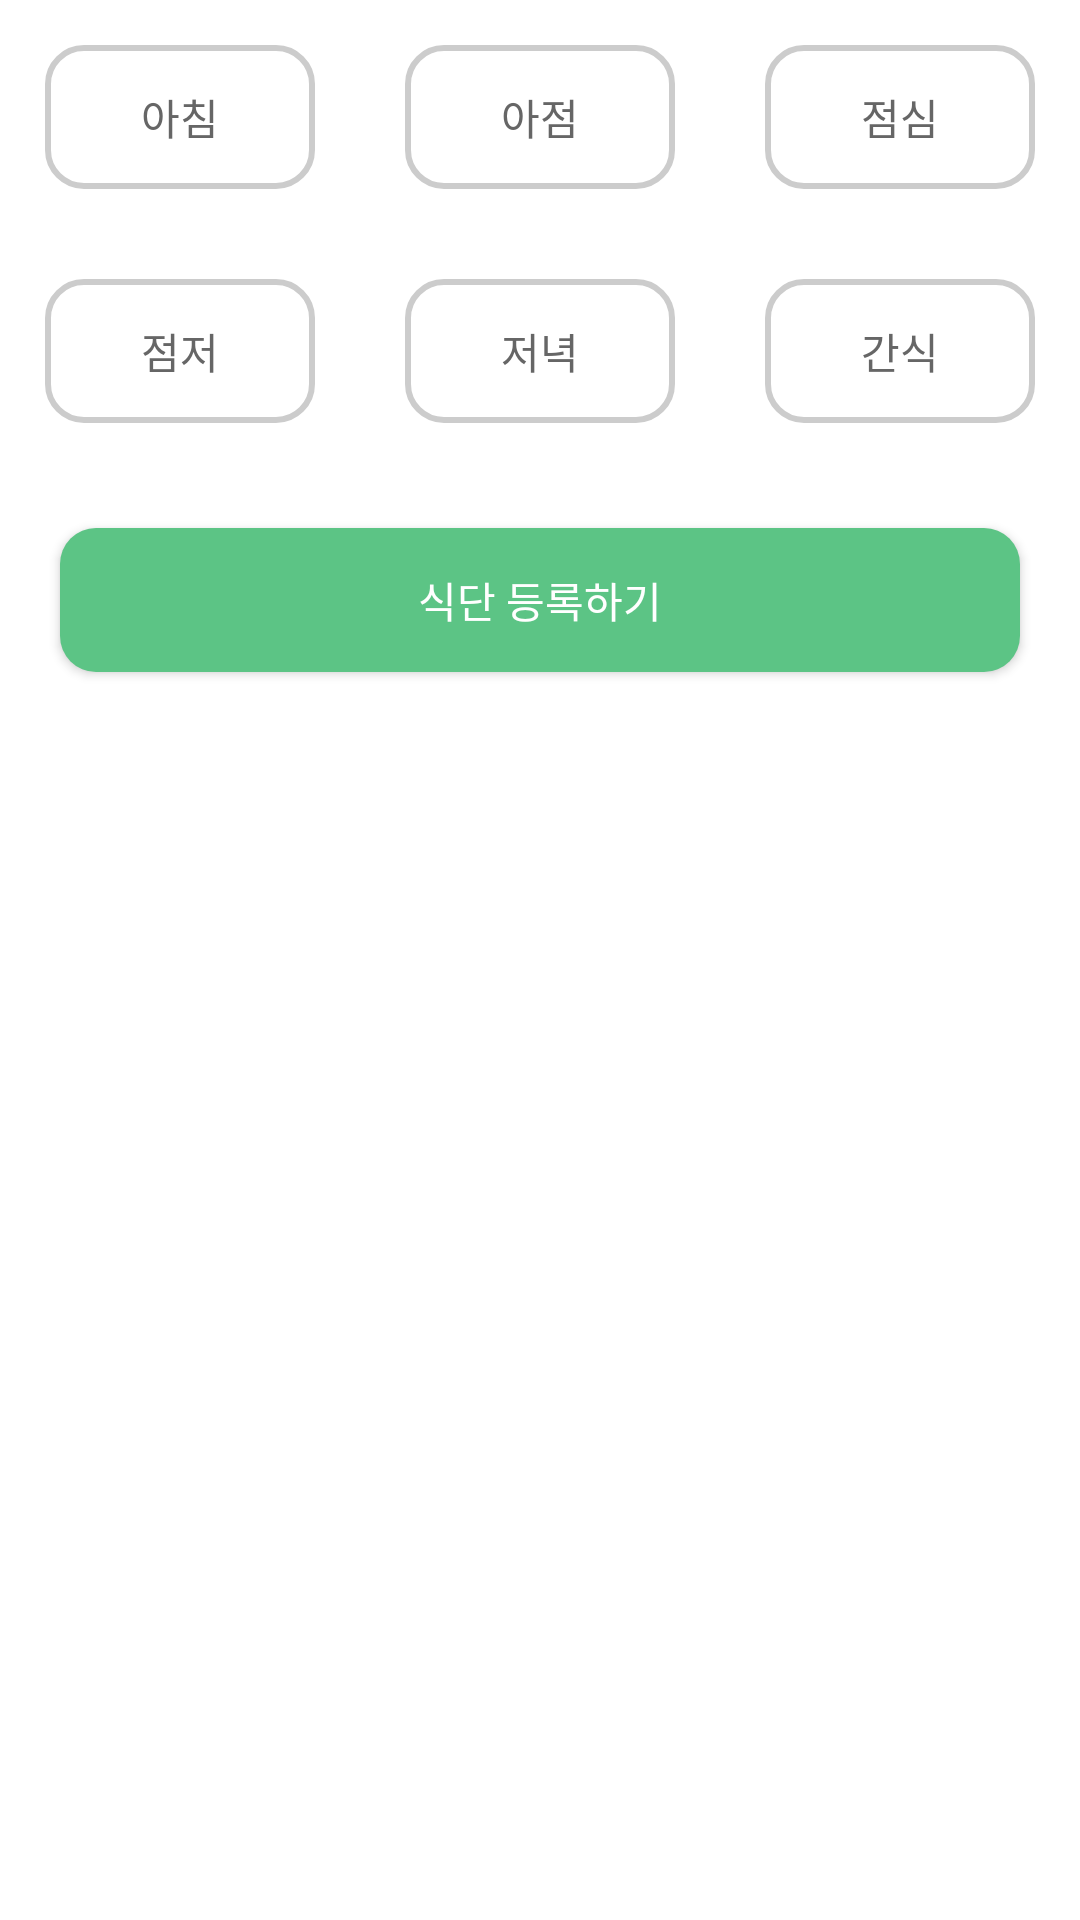

Write the Android layout XML for this screen, with the resource values it uses.
<!-- AndroidManifest.xml: application theme Theme.TestRecyclerView -->
<!-- res/layout/custom_dialog.xml -->
<?xml version="1.0" encoding="utf-8"?>
<LinearLayout xmlns:android="http://schemas.android.com/apk/res/android"
    android:layout_width="match_parent"
    android:layout_height="wrap_content"
    xmlns:app="http://schemas.android.com/apk/res-auto"
    android:orientation="vertical"
    android:layout_gravity="bottom"
    android:background="@drawable/dialog_border">

    <LinearLayout
        android:layout_width="match_parent"
        android:layout_height="wrap_content"
        android:orientation="horizontal"
        android:weightSum="3">
        <androidx.appcompat.widget.AppCompatButton
            android:id="@+id/breakfast"
            android:layout_width="wrap_content"
            android:layout_height="wrap_content"
            android:layout_margin="15dp"
            android:text="아침"
            android:textColor="#666666"
            android:background="@drawable/eat_clicked"
            android:layout_weight="1"/>
        <androidx.appcompat.widget.AppCompatButton
            android:id="@+id/brunch"
            android:layout_width="wrap_content"
            android:layout_height="wrap_content"
            android:layout_margin="15dp"
            android:text="아점"
            android:textColor="#666666"
            android:background="@drawable/eat_clicked"
            android:backgroundTint="@null"
            android:layout_weight="1"/>
        <androidx.appcompat.widget.AppCompatButton
            android:id="@+id/lunch"
            android:layout_width="wrap_content"
            android:layout_height="wrap_content"
            android:layout_margin="15dp"
            android:text="점심"
            android:textColor="#666666"
            android:background="@drawable/eat_clicked"
            android:backgroundTint="@null"
            android:layout_weight="1"/>
    </LinearLayout>

    <LinearLayout
        android:layout_width="match_parent"
        android:layout_height="wrap_content"
        android:orientation="horizontal"
        android:weightSum="3">
        <androidx.appcompat.widget.AppCompatButton
            android:id="@+id/linner"
            android:layout_width="wrap_content"
            android:layout_height="wrap_content"
            android:layout_margin="15dp"
            android:text="점저"
            android:textColor="#666666"
            android:background="@drawable/eat_clicked"
            android:backgroundTint="@null"
            android:layout_weight="1"/>
        <androidx.appcompat.widget.AppCompatButton
            android:id="@+id/dinner"
            android:layout_width="wrap_content"
            android:layout_height="wrap_content"
            android:layout_margin="15dp"
            android:text="저녁"
            android:textColor="#666666"
            android:background="@drawable/eat_clicked"
            android:backgroundTint="@null"
            android:layout_weight="1"/>
        <androidx.appcompat.widget.AppCompatButton
            android:id="@+id/snack"
            android:layout_width="wrap_content"
            android:layout_height="wrap_content"
            android:layout_margin="15dp"
            android:text="간식"
            android:textColor="#666666"
            android:background="@drawable/eat_clicked"
            android:backgroundTint="@null"
            android:layout_weight="1"/>
    </LinearLayout>

    <androidx.appcompat.widget.AppCompatButton
        android:id="@+id/registerBtn"
        android:layout_width="match_parent"
        android:layout_height="wrap_content"
        android:layout_margin="20dp"
        android:background="@drawable/register_btn"
        android:text="식단 등록하기"
        android:textColor="@color/white" />

</LinearLayout>
<!-- resources referenced by this layout -->
<resources>
  <color name="white">#FFFFFFFF</color>
  <!-- drawable eat_clicked (drawable-v24) -->
  <?xml version="1.0" encoding="utf-8"?>
  <shape xmlns:android="http://schemas.android.com/apk/res/android"
      android:padding="10dp"
      android:shape="rectangle" >
      <stroke android:color="#CCCCCC"
              android:width="2dp"/>
      <corners
          android:bottomLeftRadius="12dp"
          android:bottomRightRadius="12dp"
          android:topLeftRadius="12dp"
          android:topRightRadius="12dp" />
  
  </shape>
  <!-- drawable register_btn (drawable-v24) -->
  <?xml version="1.0" encoding="utf-8"?>
  <shape xmlns:android="http://schemas.android.com/apk/res/android"
      android:padding="10dp"
      android:shape="rectangle" >
      <solid android:color="#5CC485" />
      <corners
          android:bottomLeftRadius="12dp"
          android:bottomRightRadius="12dp"
          android:topLeftRadius="12dp"
          android:topRightRadius="12dp" />
  </shape>
  <style name="Theme.TestRecyclerView" parent="Theme.MaterialComponents.DayNight.DarkActionBar">
          <item name="android:textColorPrimary">@color/black</item>
          
          <item name="colorPrimary">@color/purple_500</item>
          <item name="colorPrimaryVariant">@color/purple_700</item>
          <item name="colorOnPrimary">@color/white</item>
          
          <item name="colorSecondary">@color/teal_200</item>
          <item name="colorSecondaryVariant">@color/teal_700</item>
          <item name="colorOnSecondary">@color/black</item>
          
          <item name="android:statusBarColor" tools:targetApi="l">?attr/colorPrimaryVariant</item>
          
      </style>
  <color name="black">#FF000000</color>
  <color name="purple_500">#FF6200EE</color>
  <color name="purple_700">#FF3700B3</color>
  <color name="teal_200">#FF03DAC5</color>
  <color name="teal_700">#FF018786</color>
</resources>
